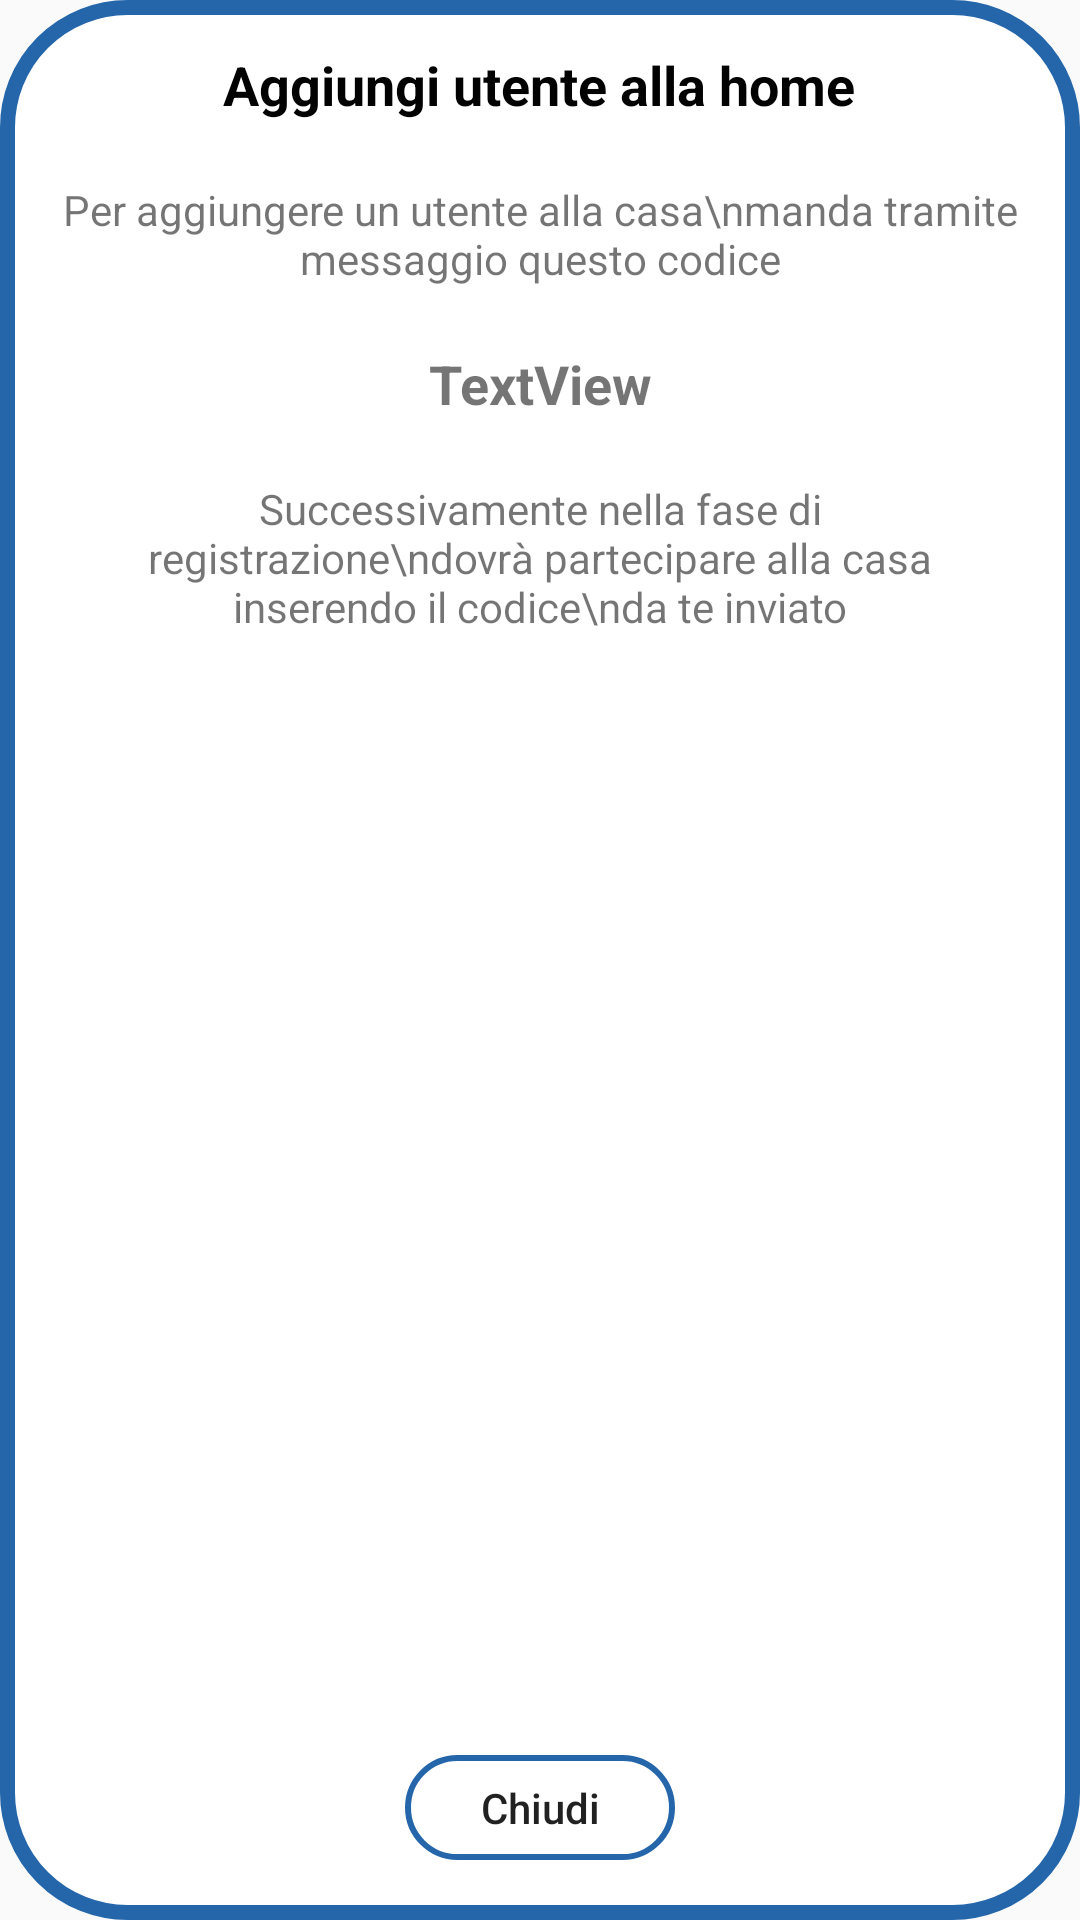

Produce the Android XML layout that renders to this screen, including the resource entries it uses.
<!-- AndroidManifest.xml: application theme Theme.Design.Light.NoActionBar -->
<!-- res/layout/dialog_aggiungi_utente_alla_home.xml -->
<?xml version="1.0" encoding="utf-8"?>
<androidx.constraintlayout.widget.ConstraintLayout xmlns:android="http://schemas.android.com/apk/res/android"
    xmlns:app="http://schemas.android.com/apk/res-auto"
    xmlns:tools="http://schemas.android.com/tools"
    android:layout_width="match_parent"
    android:layout_height="wrap_content"
    android:background="#00FFFFFF">

    <androidx.constraintlayout.widget.ConstraintLayout
        android:layout_width="match_parent"
        android:layout_height="match_parent"
        android:background="@drawable/sfondo_popup">

        <TextView
            android:id="@+id/textView14"
            android:layout_width="294dp"
            android:layout_height="wrap_content"
            android:layout_marginStart="60dp"
            android:layout_marginLeft="60dp"
            android:layout_marginTop="20dp"
            android:layout_marginEnd="60dp"
            android:layout_marginRight="60dp"
            android:gravity="center"
            android:text="Successivamente nella fase di registrazione\ndovrà partecipare alla casa inserendo il codice\nda te inviato"
            app:layout_constraintEnd_toEndOf="parent"
            app:layout_constraintStart_toStartOf="parent"
            app:layout_constraintTop_toBottomOf="@+id/codice_casa_dialog" />

        <TextView
            android:id="@+id/textView4"
            android:layout_width="wrap_content"
            android:layout_height="wrap_content"
            android:layout_marginTop="20dp"
            android:gravity="center"
            android:text="Per aggiungere un utente alla casa\nmanda tramite messaggio questo codice"
            app:layout_constraintEnd_toEndOf="parent"
            app:layout_constraintStart_toStartOf="parent"
            app:layout_constraintTop_toBottomOf="@+id/textView2" />

        <Button
            android:id="@+id/cihudi_dialog_add_utente"
            android:layout_width="90dp"
            android:layout_height="35dp"
            android:layout_marginTop="26dp"
            android:layout_marginBottom="20dp"
            android:background="@drawable/input_bd"
            android:text="Chiudi"
            android:textAllCaps="false"
            app:layout_constraintBottom_toBottomOf="parent"
            app:layout_constraintEnd_toEndOf="parent"
            app:layout_constraintStart_toStartOf="parent"
            app:layout_constraintTop_toBottomOf="@+id/textView14"
            app:layout_constraintVertical_bias="1.0" />

        <TextView
            android:id="@+id/textView2"
            android:layout_width="wrap_content"
            android:layout_height="wrap_content"
            android:layout_marginTop="16dp"
            android:text="Aggiungi utente alla home"
            android:textColor="#020202"
            android:textSize="18sp"
            android:textStyle="bold"
            app:layout_constraintEnd_toEndOf="parent"
            app:layout_constraintHorizontal_bias="0.497"
            app:layout_constraintStart_toStartOf="parent"
            app:layout_constraintTop_toTopOf="parent" />

        <ImageView
            android:id="@+id/copy_codice_casa_dialog"
            android:layout_width="wrap_content"
            android:layout_height="wrap_content"
            android:layout_marginStart="8dp"
            android:layout_marginLeft="8dp"
            app:layout_constraintBottom_toBottomOf="@+id/codice_casa_dialog"
            app:layout_constraintStart_toEndOf="@+id/codice_casa_dialog"
            app:layout_constraintTop_toTopOf="@+id/codice_casa_dialog"
            app:srcCompat="@drawable/ic_copy" />

        <TextView
            android:id="@+id/codice_casa_dialog"
            android:layout_width="wrap_content"
            android:layout_height="wrap_content"
            android:layout_marginTop="20dp"
            android:text="TextView"
            android:textSize="18sp"
            android:textStyle="bold"
            app:layout_constraintEnd_toEndOf="parent"
            app:layout_constraintStart_toStartOf="parent"
            app:layout_constraintTop_toBottomOf="@+id/textView4" />

    </androidx.constraintlayout.widget.ConstraintLayout>

</androidx.constraintlayout.widget.ConstraintLayout>
<!-- resources referenced by this layout -->
<resources>
  <!-- drawable input_bd (drawable) -->
  <?xml version="1.0" encoding="utf-8"?>
  <shape xmlns:android="http://schemas.android.com/apk/res/android">
      <stroke android:color="@color/secondary_color" android:width="2dp"/>
      <corners android:radius="60dp"/>
  </shape>
  <!-- drawable sfondo_popup (drawable) -->
  <?xml version="1.0" encoding="utf-8"?>
  <shape xmlns:android="http://schemas.android.com/apk/res/android">
      <solid android:color="@color/white"/>
      <stroke android:width="5dp" android:color="@color/secondary_color" />
      <corners android:radius="40dp"/>
      <padding android:left="0dp" android:top="0dp"
          android:right="0dp" android:bottom="0dp" />
  </shape>
  <color name="secondary_color">#2566AA</color>
  <color name="white">#FFFFFFFF</color>
</resources>
